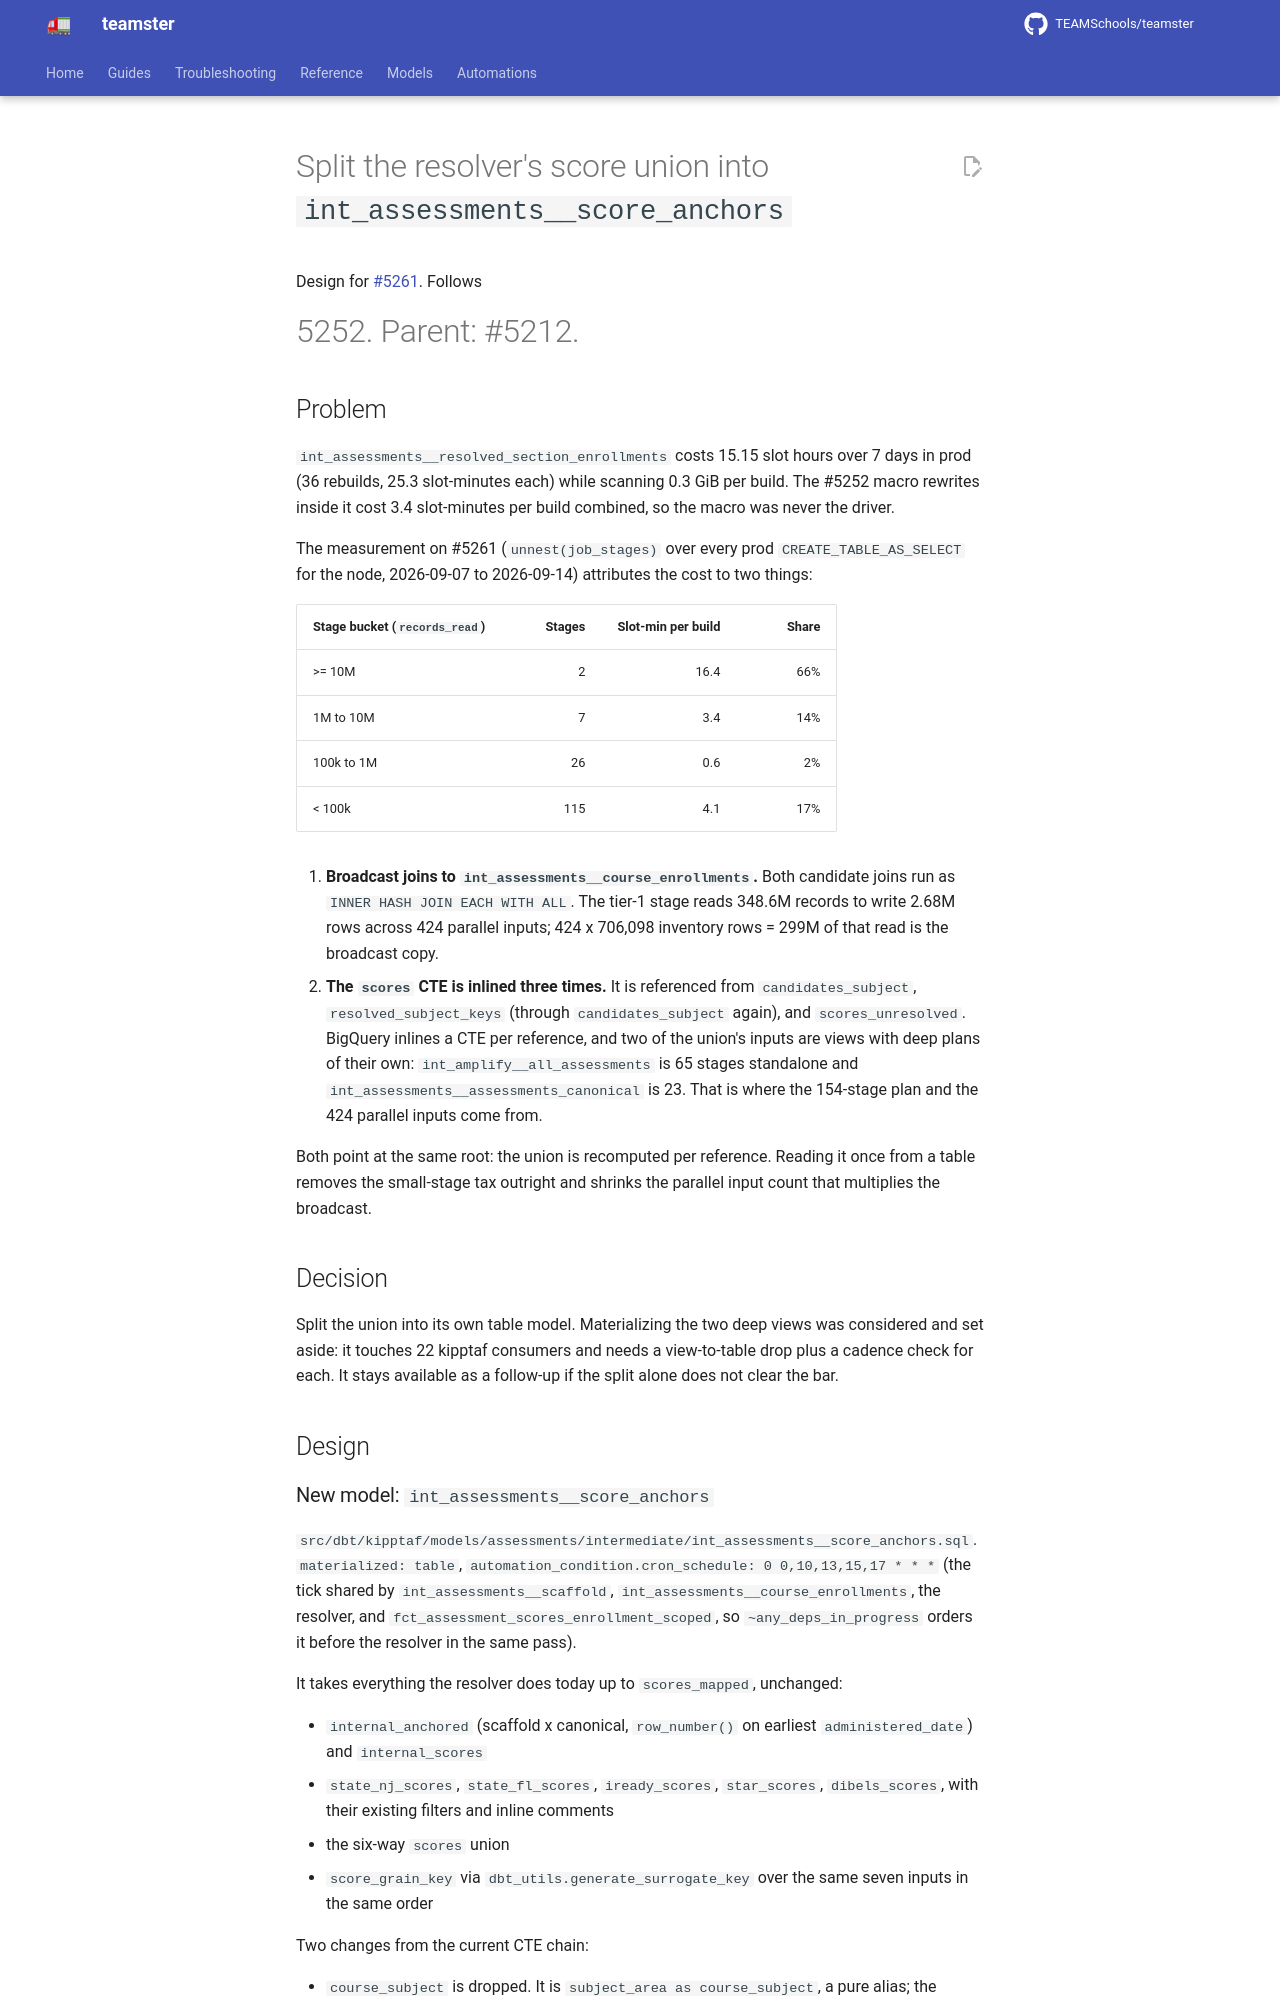

repository: TEAMSchools/teamster · page: superpowers/specs/2026-09-14-resolver-score-anchors-split-design/index.html · generator: mkdocs

# Split the resolver's score union into `int_assessments__score_anchors`

Design for [#5261](https://github.com/TEAMSchools/teamster/issues/5261). Follows
#5252. Parent: #5212.

## Problem

`int_assessments__resolved_section_enrollments` costs 15.15 slot hours over 7
days in prod (36 rebuilds, 25.3 slot-minutes each) while scanning 0.3 GiB per
build. The #5252 macro rewrites inside it cost 3.4 slot-minutes per build
combined, so the macro was never the driver.

The measurement on #5261 (`unnest(job_stages)` over every prod
`CREATE_TABLE_AS_SELECT` for the node, 2026-09-07 to 2026-09-14) attributes the
cost to two things:

| Stage bucket (`records_read`) | Stages | Slot-min per build | Share |
| ----------------------------- | -----: | -----------------: | ----: |
| >= 10M                        |      2 |               16.4 |   66% |
| 1M to 10M                     |      7 |                3.4 |   14% |
| 100k to 1M                    |     26 |                0.6 |    2% |
| < 100k                        |    115 |                4.1 |   17% |

1. **Broadcast joins to `int_assessments__course_enrollments`.** Both candidate
   joins run as `INNER HASH JOIN EACH WITH ALL`. The tier-1 stage reads 348.6M
   records to write 2.68M rows across 424 parallel inputs; 424 x 706,098
   inventory rows = 299M of that read is the broadcast copy.
2. **The `scores` CTE is inlined three times.** It is referenced from
   `candidates_subject`, `resolved_subject_keys` (through `candidates_subject`
   again), and `scores_unresolved`. BigQuery inlines a CTE per reference, and
   two of the union's inputs are views with deep plans of their own:
   `int_amplify__all_assessments` is 65 stages standalone and
   `int_assessments__assessments_canonical` is 23. That is where the 154-stage
   plan and the 424 parallel inputs come from.

Both point at the same root: the union is recomputed per reference. Reading it
once from a table removes the small-stage tax outright and shrinks the parallel
input count that multiplies the broadcast.

## Decision

Split the union into its own table model. Materializing the two deep views was
considered and set aside: it touches 22 kipptaf consumers and needs a
view-to-table drop plus a cadence check for each. It stays available as a
follow-up if the split alone does not clear the bar.

## Design
